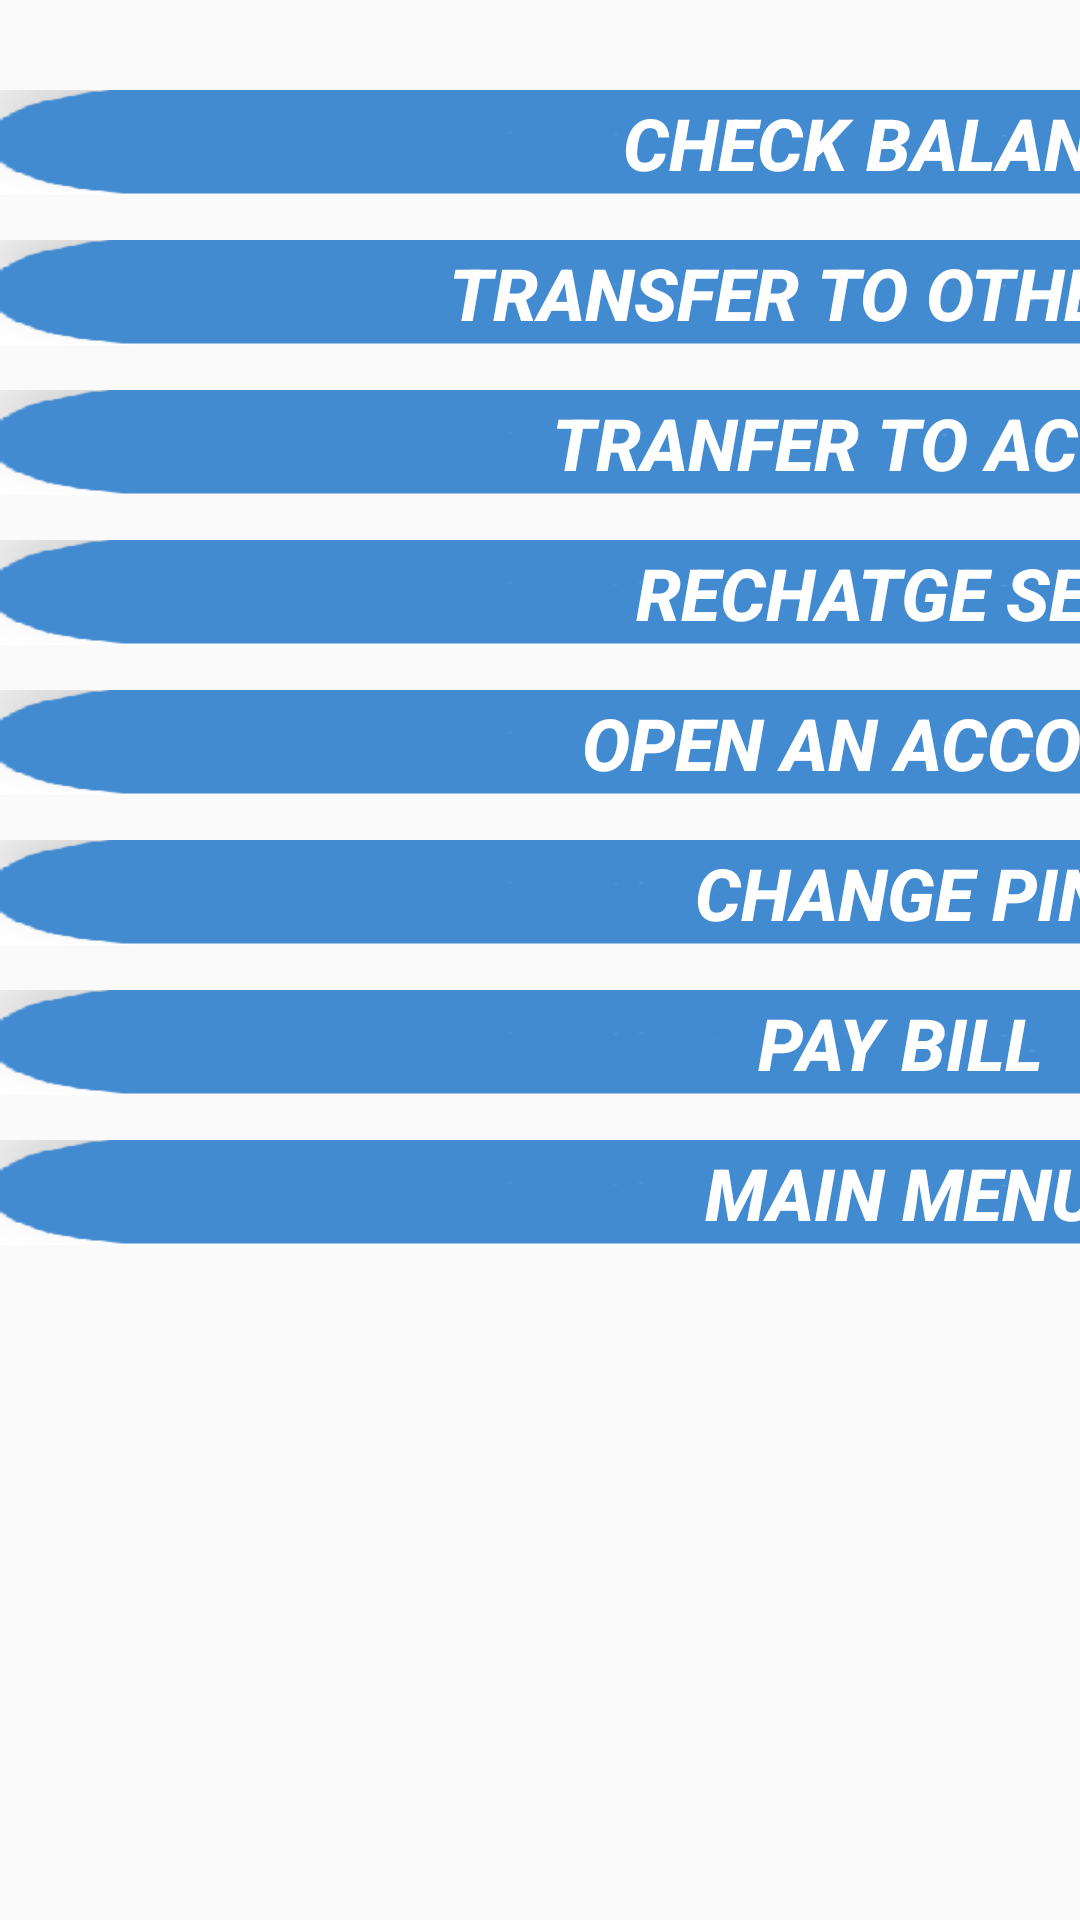

The Android layout XML behind this screen, and the referenced resources:
<!-- AndroidManifest.xml: application theme FullscreenWindow -->
<!-- res/layout/activity_access.xml -->
<?xml version="1.0" encoding="utf-8"?>
<ScrollView xmlns:android="http://schemas.android.com/apk/res/android"
    xmlns:app="http://schemas.android.com/apk/res-auto"
    xmlns:tools="http://schemas.android.com/tools"
    android:layout_width="match_parent"
    android:layout_height="match_parent"
    tools:context=".Access">

    <TableLayout
        android:layout_width="wrap_content"
        android:layout_height="wrap_content"
        android:layout_marginTop="15dp"
        android:scrollbars="horizontal|vertical"
        android:showDividers="beginning|middle|end">

        <TableRow
            android:layout_width="match_parent"
            android:layout_height="match_parent"
            android:layout_gravity="center_horizontal"
            android:layout_marginTop="15dp"
            android:gravity="center_vertical"
            android:scrollbarStyle="insideOverlay"
            android:scrollbars="horizontal"
            android:showDividers="beginning|middle|end">

            <Button
                android:id="@+id/buttonac1"
                android:layout_width="600dp"
                android:layout_height="35dp"
                android:background="@drawable/kpj"
                android:text="check balance"
                android:textColor="@android:color/white"
                android:textSize="24sp"
                android:textStyle="bold|italic" />
        </TableRow>

        <TableRow
            android:layout_width="match_parent"
            android:layout_height="match_parent"
            android:layout_marginTop="15dp">

            <Button
                android:id="@+id/buttonac2"
                android:layout_width="600dp"
                android:layout_height="35dp"
                android:background="@drawable/kpj"
                android:text="transfer to other bank"
                android:textColor="@android:color/white"
                android:textSize="24sp"
                android:textStyle="bold|italic" />
        </TableRow>

        <TableRow
            android:layout_width="match_parent"
            android:layout_height="match_parent"
            android:layout_marginTop="15dp">

            <Button
                android:id="@+id/buttonac3"
                android:layout_width="600dp"
                android:layout_height="35dp"
                android:background="@drawable/kpj"
                android:text="tranfer to access"
                android:textColor="@android:color/white"
                android:textSize="24sp"
                android:textStyle="bold|italic" />
        </TableRow>

        <TableRow
            android:layout_width="match_parent"
            android:layout_height="match_parent"
            android:layout_marginTop="15dp">

            <Button
                android:id="@+id/buttonac4"
                android:layout_width="600dp"
                android:layout_height="35dp"
                android:background="@drawable/kpj"
                android:text="rechatge self"
                android:textColor="@android:color/white"
                android:textSize="24sp"
                android:textStyle="bold|italic" />
        </TableRow>

        <TableRow
            android:layout_width="match_parent"
            android:layout_height="match_parent"
            android:layout_marginTop="15dp">

            <Button
                android:id="@+id/buttonac5"
                android:layout_width="600dp"
                android:layout_height="35dp"
                android:background="@drawable/kpj"
                android:text="open an account"
                android:textColor="@android:color/white"
                android:textSize="24sp"
                android:textStyle="bold|italic" />
        </TableRow>

        <TableRow
            android:layout_width="match_parent"
            android:layout_height="match_parent"
            android:layout_marginTop="15dp">

            <Button
                android:id="@+id/buttonac6"
                android:layout_width="600dp"
                android:layout_height="35dp"
                android:background="@drawable/kpj"
                android:text="change pin"
                android:textColor="@android:color/white"
                android:textSize="24sp"
                android:textStyle="bold|italic" />
        </TableRow>

        <TableRow
            android:layout_width="match_parent"
            android:layout_height="match_parent"
            android:layout_marginTop="15dp">

            <Button
                android:id="@+id/buttonac7"
                android:layout_width="600dp"
                android:layout_height="35dp"
                android:background="@drawable/kpj"
                android:text="Pay bill"
                android:textColor="@android:color/white"
                android:textSize="24sp"
                android:textStyle="bold|italic" />
        </TableRow>

        <TableRow
            android:layout_width="match_parent"
            android:layout_height="match_parent"
            android:layout_marginTop="15dp">

            <Button
                android:id="@+id/buttonac8"
                android:layout_width="600dp"
                android:layout_height="35dp"
                android:background="@drawable/kpj"
                android:text="main menu"
                android:textColor="@android:color/white"
                android:textSize="24sp"
                android:textStyle="bold|italic" />
        </TableRow>
    </TableLayout>

</ScrollView>
<!-- resources referenced by this layout -->
<resources>
  <!-- drawable kpj: png bitmap (drawable, 4926 bytes) -->
  <style name="FullscreenWindow" parent="Theme.AppCompat.Light.NoActionBar" />
</resources>
